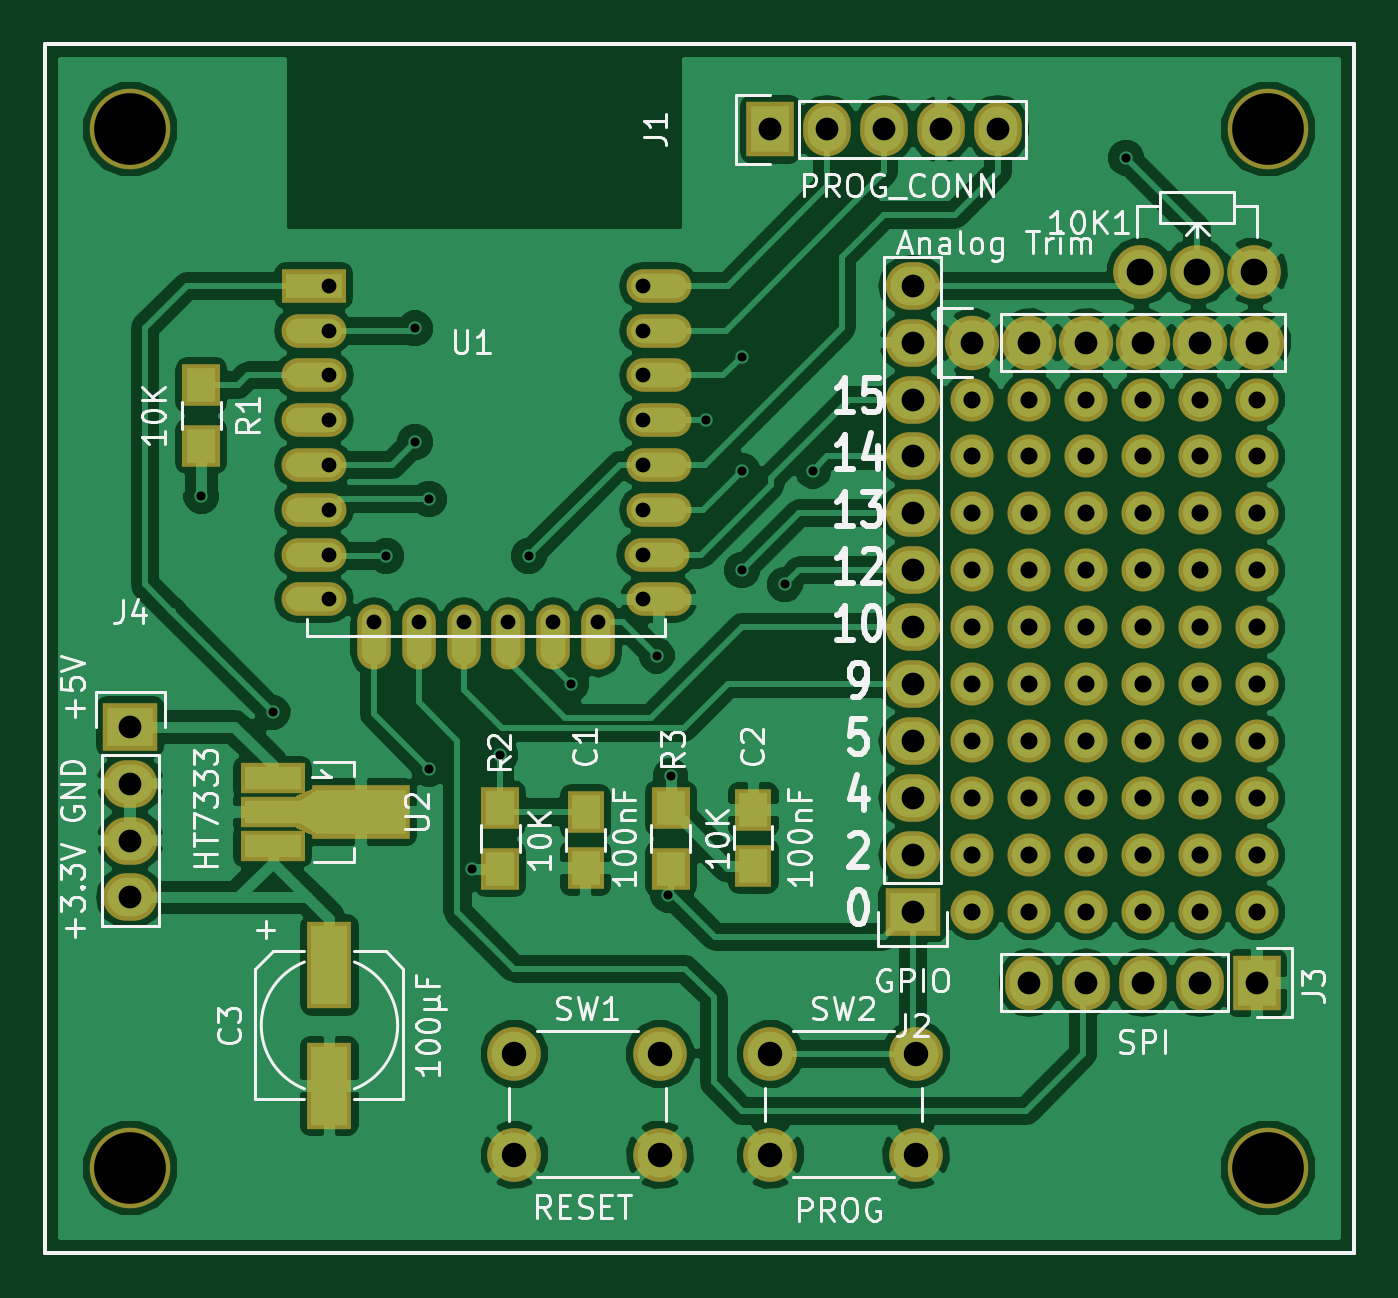
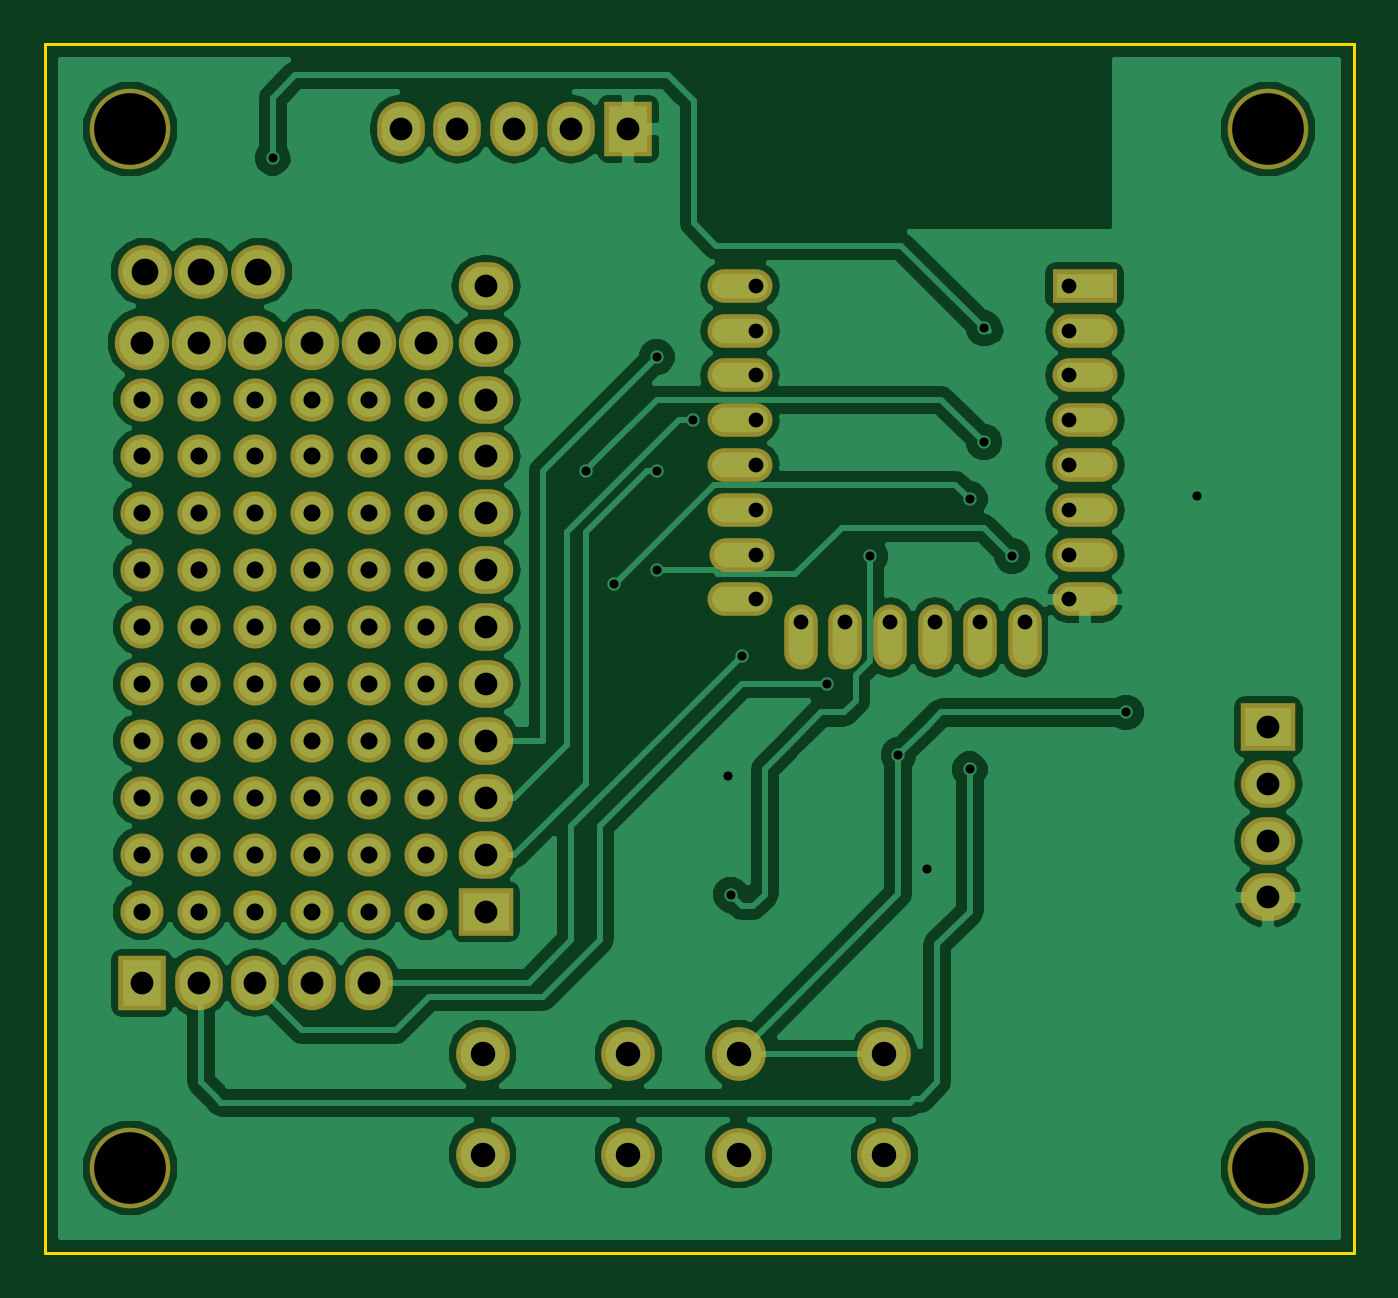
Circuit board: 8 layer files. Board 58.4 x 54.0 mm.
- bottom_copper: ESP-Sensors-B.Cu.gbr (64903 bytes)
- bottom_mask: ESP-Sensors-B.Mask.gbr (3905 bytes)
- bottom_silk: ESP-Sensors-B.SilkS.gbr (278 bytes)
- outline: ESP-Sensors-Edge.Cuts.gbr (506 bytes)
- top_copper: ESP-Sensors-F.Cu.gbr (103830 bytes)
- top_mask: ESP-Sensors-F.Mask.gbr (4637 bytes)
- top_silk: ESP-Sensors-F.SilkS.gbr (39861 bytes)
- drill: ESP-Sensors.drl (2240 bytes)

=== bottom_copper: ESP-Sensors-B.Cu.gbr (64903 bytes, source omitted) ===
=== bottom_mask: ESP-Sensors-B.Mask.gbr ===
G04 #@! TF.FileFunction,Soldermask,Bot*
%FSLAX46Y46*%
G04 Gerber Fmt 4.6, Leading zero omitted, Abs format (unit mm)*
G04 Created by KiCad (PCBNEW 4.0.6) date 2017 April 03, Monday 14:55:28*
%MOMM*%
%LPD*%
G01*
G04 APERTURE LIST*
%ADD10C,0.100000*%
%ADD11R,2.900000X1.500000*%
%ADD12O,2.900000X1.500000*%
%ADD13O,1.500000X2.900000*%
%ADD14C,1.924000*%
%ADD15C,3.600000*%
%ADD16R,2.127200X2.432000*%
%ADD17O,2.127200X2.432000*%
%ADD18R,2.432000X2.127200*%
%ADD19O,2.432000X2.127200*%
%ADD20C,2.400000*%
%ADD21C,2.398980*%
%ADD22C,2.432000*%
G04 APERTURE END LIST*
D10*
D11*
X119315000Y-72390000D03*
D12*
X119315000Y-74390000D03*
X119315000Y-76390000D03*
X119315000Y-78390000D03*
X119315000Y-80390000D03*
X119315000Y-82390000D03*
X119315000Y-84390000D03*
X119315000Y-86390000D03*
X134715000Y-86390000D03*
X134615000Y-84390000D03*
X134715000Y-82390000D03*
X134715000Y-80390000D03*
X134715000Y-78390000D03*
X134715000Y-76390000D03*
X134715000Y-74390000D03*
X134715000Y-72390000D03*
D13*
X122005000Y-88090000D03*
X124005000Y-88090000D03*
X126005000Y-88090000D03*
X128005000Y-88090000D03*
X130005000Y-88090000D03*
X132005000Y-88090000D03*
D14*
X148717000Y-77470000D03*
X151257000Y-77470000D03*
X153797000Y-77470000D03*
X156337000Y-77470000D03*
X158877000Y-77470000D03*
X161417000Y-77470000D03*
X148717000Y-80010000D03*
X151257000Y-80010000D03*
X153797000Y-80010000D03*
X156337000Y-80010000D03*
X158877000Y-80010000D03*
X161417000Y-80010000D03*
X148717000Y-82550000D03*
X151257000Y-82550000D03*
X153797000Y-82550000D03*
X156337000Y-82550000D03*
X158877000Y-82550000D03*
X161417000Y-82550000D03*
X148717000Y-85090000D03*
X151257000Y-85090000D03*
X153797000Y-85090000D03*
X156337000Y-85090000D03*
X158877000Y-85090000D03*
X161417000Y-85090000D03*
X148717000Y-87630000D03*
X151257000Y-87630000D03*
X153797000Y-87630000D03*
X156337000Y-87630000D03*
X158877000Y-87630000D03*
X161417000Y-87630000D03*
X148717000Y-90170000D03*
X151257000Y-90170000D03*
X153797000Y-90170000D03*
X156337000Y-90170000D03*
X158877000Y-90170000D03*
X161417000Y-90170000D03*
X148717000Y-92710000D03*
X151257000Y-92710000D03*
X153797000Y-92710000D03*
X156337000Y-92710000D03*
X158877000Y-92710000D03*
X161417000Y-92710000D03*
X148717000Y-95250000D03*
X151257000Y-95250000D03*
X153797000Y-95250000D03*
X156337000Y-95250000D03*
X158877000Y-95250000D03*
X161417000Y-95250000D03*
X148717000Y-97790000D03*
X151257000Y-97790000D03*
X153797000Y-97790000D03*
X156337000Y-97790000D03*
X158877000Y-97790000D03*
X161417000Y-97790000D03*
X148717000Y-100330000D03*
X151257000Y-100330000D03*
X153797000Y-100330000D03*
X156337000Y-100330000D03*
X158877000Y-100330000D03*
X161417000Y-100330000D03*
D15*
X161925000Y-65405000D03*
D16*
X139700000Y-65405000D03*
D17*
X142240000Y-65405000D03*
X144780000Y-65405000D03*
X147320000Y-65405000D03*
X149860000Y-65405000D03*
D18*
X146050000Y-100330000D03*
D19*
X146050000Y-97790000D03*
X146050000Y-95250000D03*
X146050000Y-92710000D03*
X146050000Y-90170000D03*
X146050000Y-87630000D03*
X146050000Y-85090000D03*
X146050000Y-82550000D03*
X146050000Y-80010000D03*
X146050000Y-77470000D03*
X146050000Y-74930000D03*
X146050000Y-72390000D03*
D16*
X161417000Y-103505000D03*
D17*
X158877000Y-103505000D03*
X156337000Y-103505000D03*
X153797000Y-103505000D03*
X151257000Y-103505000D03*
D18*
X111125000Y-92075000D03*
D19*
X111125000Y-94615000D03*
X111125000Y-97155000D03*
X111125000Y-99695000D03*
D20*
X128270000Y-111180000D03*
X128270000Y-106680000D03*
X134770000Y-111180000D03*
X134770000Y-106680000D03*
X139700000Y-111180000D03*
X139700000Y-106680000D03*
X146200000Y-111180000D03*
X146200000Y-106680000D03*
D21*
X158750000Y-71755000D03*
X161290000Y-71755000D03*
X156210000Y-71755000D03*
D15*
X111125000Y-65405000D03*
X111125000Y-111760000D03*
X161925000Y-111760000D03*
D22*
X148717000Y-74930000D03*
X151257000Y-74930000D03*
X153797000Y-74930000D03*
X156337000Y-74930000D03*
X158877000Y-74930000D03*
X161417000Y-74930000D03*
M02*

=== bottom_silk: ESP-Sensors-B.SilkS.gbr ===
G04 #@! TF.FileFunction,Legend,Bot*
%FSLAX46Y46*%
G04 Gerber Fmt 4.6, Leading zero omitted, Abs format (unit mm)*
G04 Created by KiCad (PCBNEW 4.0.6) date 2017 April 03, Monday 14:55:28*
%MOMM*%
%LPD*%
G01*
G04 APERTURE LIST*
%ADD10C,0.100000*%
G04 APERTURE END LIST*
D10*
M02*

=== outline: ESP-Sensors-Edge.Cuts.gbr ===
G04 #@! TF.FileFunction,Profile,NP*
%FSLAX46Y46*%
G04 Gerber Fmt 4.6, Leading zero omitted, Abs format (unit mm)*
G04 Created by KiCad (PCBNEW 4.0.6) date 2017 April 03, Monday 14:55:28*
%MOMM*%
%LPD*%
G01*
G04 APERTURE LIST*
%ADD10C,0.100000*%
%ADD11C,0.150000*%
G04 APERTURE END LIST*
D10*
D11*
X107315000Y-115570000D02*
X107315000Y-61595000D01*
X165735000Y-115570000D02*
X107315000Y-115570000D01*
X165735000Y-61595000D02*
X165735000Y-115570000D01*
X107315000Y-61595000D02*
X165735000Y-61595000D01*
M02*

=== top_copper: ESP-Sensors-F.Cu.gbr (103830 bytes, source omitted) ===
=== top_mask: ESP-Sensors-F.Mask.gbr ===
G04 #@! TF.FileFunction,Soldermask,Top*
%FSLAX46Y46*%
G04 Gerber Fmt 4.6, Leading zero omitted, Abs format (unit mm)*
G04 Created by KiCad (PCBNEW 4.0.6) date 2017 April 03, Monday 14:55:28*
%MOMM*%
%LPD*%
G01*
G04 APERTURE LIST*
%ADD10C,0.100000*%
%ADD11R,2.900000X1.500000*%
%ADD12O,2.900000X1.500000*%
%ADD13O,1.500000X2.900000*%
%ADD14C,1.924000*%
%ADD15C,3.600000*%
%ADD16R,1.650000X1.900000*%
%ADD17R,2.000000X3.900000*%
%ADD18R,2.127200X2.432000*%
%ADD19O,2.127200X2.432000*%
%ADD20R,2.432000X2.127200*%
%ADD21O,2.432000X2.127200*%
%ADD22R,1.700000X1.900000*%
%ADD23C,2.400000*%
%ADD24C,2.398980*%
%ADD25R,2.901900X1.400760*%
%ADD26R,4.400500X2.398980*%
%ADD27C,2.432000*%
G04 APERTURE END LIST*
D10*
D11*
X119315000Y-72390000D03*
D12*
X119315000Y-74390000D03*
X119315000Y-76390000D03*
X119315000Y-78390000D03*
X119315000Y-80390000D03*
X119315000Y-82390000D03*
X119315000Y-84390000D03*
X119315000Y-86390000D03*
X134715000Y-86390000D03*
X134615000Y-84390000D03*
X134715000Y-82390000D03*
X134715000Y-80390000D03*
X134715000Y-78390000D03*
X134715000Y-76390000D03*
X134715000Y-74390000D03*
X134715000Y-72390000D03*
D13*
X122005000Y-88090000D03*
X124005000Y-88090000D03*
X126005000Y-88090000D03*
X128005000Y-88090000D03*
X130005000Y-88090000D03*
X132005000Y-88090000D03*
D14*
X148717000Y-77470000D03*
X151257000Y-77470000D03*
X153797000Y-77470000D03*
X156337000Y-77470000D03*
X158877000Y-77470000D03*
X161417000Y-77470000D03*
X148717000Y-80010000D03*
X151257000Y-80010000D03*
X153797000Y-80010000D03*
X156337000Y-80010000D03*
X158877000Y-80010000D03*
X161417000Y-80010000D03*
X148717000Y-82550000D03*
X151257000Y-82550000D03*
X153797000Y-82550000D03*
X156337000Y-82550000D03*
X158877000Y-82550000D03*
X161417000Y-82550000D03*
X148717000Y-85090000D03*
X151257000Y-85090000D03*
X153797000Y-85090000D03*
X156337000Y-85090000D03*
X158877000Y-85090000D03*
X161417000Y-85090000D03*
X148717000Y-87630000D03*
X151257000Y-87630000D03*
X153797000Y-87630000D03*
X156337000Y-87630000D03*
X158877000Y-87630000D03*
X161417000Y-87630000D03*
X148717000Y-90170000D03*
X151257000Y-90170000D03*
X153797000Y-90170000D03*
X156337000Y-90170000D03*
X158877000Y-90170000D03*
X161417000Y-90170000D03*
X148717000Y-92710000D03*
X151257000Y-92710000D03*
X153797000Y-92710000D03*
X156337000Y-92710000D03*
X158877000Y-92710000D03*
X161417000Y-92710000D03*
X148717000Y-95250000D03*
X151257000Y-95250000D03*
X153797000Y-95250000D03*
X156337000Y-95250000D03*
X158877000Y-95250000D03*
X161417000Y-95250000D03*
X148717000Y-97790000D03*
X151257000Y-97790000D03*
X153797000Y-97790000D03*
X156337000Y-97790000D03*
X158877000Y-97790000D03*
X161417000Y-97790000D03*
X148717000Y-100330000D03*
X151257000Y-100330000D03*
X153797000Y-100330000D03*
X156337000Y-100330000D03*
X158877000Y-100330000D03*
X161417000Y-100330000D03*
D15*
X161925000Y-65405000D03*
D16*
X131445000Y-95885000D03*
X131445000Y-98385000D03*
X138938000Y-98278000D03*
X138938000Y-95778000D03*
D17*
X120015000Y-102710000D03*
X120015000Y-108110000D03*
D18*
X139700000Y-65405000D03*
D19*
X142240000Y-65405000D03*
X144780000Y-65405000D03*
X147320000Y-65405000D03*
X149860000Y-65405000D03*
D20*
X146050000Y-100330000D03*
D21*
X146050000Y-97790000D03*
X146050000Y-95250000D03*
X146050000Y-92710000D03*
X146050000Y-90170000D03*
X146050000Y-87630000D03*
X146050000Y-85090000D03*
X146050000Y-82550000D03*
X146050000Y-80010000D03*
X146050000Y-77470000D03*
X146050000Y-74930000D03*
X146050000Y-72390000D03*
D18*
X161417000Y-103505000D03*
D19*
X158877000Y-103505000D03*
X156337000Y-103505000D03*
X153797000Y-103505000D03*
X151257000Y-103505000D03*
D20*
X111125000Y-92075000D03*
D21*
X111125000Y-94615000D03*
X111125000Y-97155000D03*
X111125000Y-99695000D03*
D22*
X114300000Y-76835000D03*
X114300000Y-79535000D03*
X127635000Y-95725000D03*
X127635000Y-98425000D03*
X135255000Y-98425000D03*
X135255000Y-95725000D03*
D23*
X128270000Y-111180000D03*
X128270000Y-106680000D03*
X134770000Y-111180000D03*
X134770000Y-106680000D03*
X139700000Y-111180000D03*
X139700000Y-106680000D03*
X146200000Y-111180000D03*
X146200000Y-106680000D03*
D24*
X158750000Y-71755000D03*
X161290000Y-71755000D03*
X156210000Y-71755000D03*
D15*
X111125000Y-65405000D03*
X111125000Y-111760000D03*
X161925000Y-111760000D03*
D25*
X117475000Y-94383860D03*
X117475000Y-95885000D03*
X117475000Y-97386140D03*
D26*
X121427240Y-95885000D03*
D10*
G36*
X119652390Y-97085760D02*
X118503090Y-96585380D01*
X118503090Y-95184620D01*
X119652390Y-94684240D01*
X119652390Y-97085760D01*
X119652390Y-97085760D01*
G37*
D27*
X148717000Y-74930000D03*
X151257000Y-74930000D03*
X153797000Y-74930000D03*
X156337000Y-74930000D03*
X158877000Y-74930000D03*
X161417000Y-74930000D03*
M02*

=== top_silk: ESP-Sensors-F.SilkS.gbr (39861 bytes, source omitted) ===
=== drill: ESP-Sensors.drl ===
M48
;DRILL file {KiCad 4.0.6} date 2017 April 03, Monday 15:03:26
;FORMAT={2:4/ absolute / inch / suppress trailing zeros}
FMAT,2
INCH,LZ
T1C0.016
T2C0.026
T3C0.030
T4C0.040
T5C0.043
T6C0.047
T7C0.126
%
G90
G05
M72
T1
X045Y-0322
X04625Y-036
X04825Y-03325
X04875Y-02925
X04875Y-03125
X049Y-03225
X049Y-037
X04975Y-03875
X05025Y-03675
X05075Y-03325
X0515Y-0355
X053Y-035
X0532Y-0392
X053244Y-037116
X053862Y-030862
X0545Y-02975
X0545Y-03175
X0545Y-0335
X05525Y-03375
X05575Y-03175
X06125Y-02625
T2
X04725Y-0285
X04725Y-029287
X04725Y-030075
X04725Y-030862
X04725Y-03165
X04725Y-032437
X04725Y-033224
X04725Y-034012
X048033Y-034406
X048821Y-034406
X049608Y-034406
X050396Y-034406
X051183Y-034406
X05197Y-034406
X052762Y-0285
X052762Y-029287
X052762Y-030075
X052762Y-030862
X052762Y-03165
X052762Y-032437
X052762Y-033224
X052762Y-034012
T3
X05855Y-0305
X05855Y-0315
X05855Y-0325
X05855Y-0335
X05855Y-0345
X05855Y-0355
X05855Y-0365
X05855Y-0375
X05855Y-0385
X05855Y-0395
X05955Y-0305
X05955Y-0315
X05955Y-0325
X05955Y-0335
X05955Y-0345
X05955Y-0355
X05955Y-0365
X05955Y-0375
X05955Y-0385
X05955Y-0395
X06055Y-0305
X06055Y-0315
X06055Y-0325
X06055Y-0335
X06055Y-0345
X06055Y-0355
X06055Y-0365
X06055Y-0375
X06055Y-0385
X06055Y-0395
X06155Y-0305
X06155Y-0315
X06155Y-0325
X06155Y-0335
X06155Y-0345
X06155Y-0355
X06155Y-0365
X06155Y-0375
X06155Y-0385
X06155Y-0395
X06255Y-0305
X06255Y-0315
X06255Y-0325
X06255Y-0335
X06255Y-0345
X06255Y-0355
X06255Y-0365
X06255Y-0375
X06255Y-0385
X06255Y-0395
X06355Y-0305
X06355Y-0315
X06355Y-0325
X06355Y-0335
X06355Y-0345
X06355Y-0355
X06355Y-0365
X06355Y-0375
X06355Y-0385
X06355Y-0395
T4
X04375Y-03625
X04375Y-03725
X04375Y-03825
X04375Y-03925
X055Y-02575
X056Y-02575
X057Y-02575
X0575Y-0285
X0575Y-0295
X0575Y-0305
X0575Y-0315
X0575Y-0325
X0575Y-0335
X0575Y-0345
X0575Y-0355
X0575Y-0365
X0575Y-0375
X0575Y-0385
X0575Y-0395
X058Y-02575
X05855Y-0295
X059Y-02575
X05955Y-0295
X05955Y-04075
X06055Y-0295
X06055Y-04075
X06155Y-0295
X06155Y-04075
X06255Y-0295
X06255Y-04075
X06355Y-0295
X06355Y-04075
T5
X0505Y-042
X0505Y-043772
X053059Y-042
X053059Y-043772
X055Y-042
X055Y-043772
X057559Y-042
X057559Y-043772
T6
X0615Y-02825
X0625Y-02825
X0635Y-02825
T7
X04375Y-02575
X04375Y-044
X06375Y-02575
X06375Y-044
T0
M30
